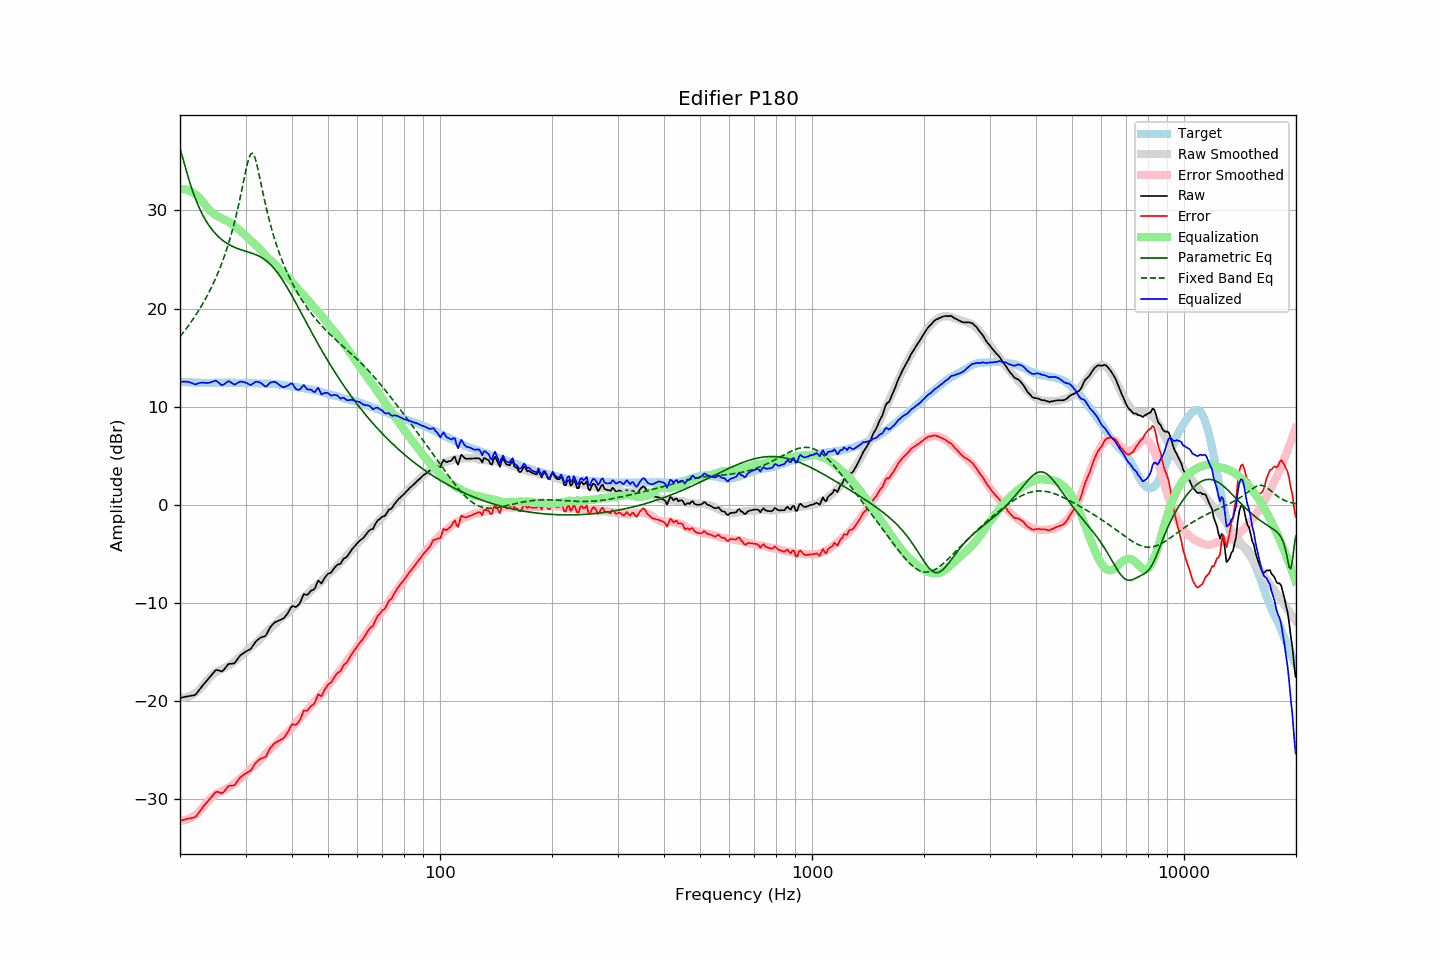

Data behind this chart, as committed beside it:
frequency, raw, error, smoothed, error_smoothed, equalization, parametric_eq, fixed_band_eq, equalized_raw, equalized_smoothed, target
20.00, -19.72, -32.24, -19.69, -32.22, 32.22, 36.29, 17.14, 12.50, 12.52, 12.52
20.20, -19.68, -32.19, -19.70, -32.21, 32.21, 35.76, 17.34, 12.53, 12.51, 12.51
20.40, -19.65, -32.15, -19.69, -32.19, 32.19, 35.18, 17.55, 12.55, 12.50, 12.50
20.61, -19.61, -32.11, -19.66, -32.16, 32.16, 34.59, 17.76, 12.55, 12.50, 12.50
20.81, -19.57, -32.05, -19.63, -32.12, 32.12, 34.01, 17.97, 12.55, 12.49, 12.48
21.02, -19.54, -32.02, -19.58, -32.06, 32.06, 33.44, 18.20, 12.52, 12.48, 12.48
21.23, -19.51, -31.98, -19.52, -31.99, 31.99, 32.90, 18.42, 12.48, 12.47, 12.47
21.44, -19.49, -31.97, -19.44, -31.91, 31.91, 32.39, 18.65, 12.42, 12.46, 12.48
21.66, -19.46, -31.93, -19.36, -31.82, 31.82, 31.90, 18.89, 12.36, 12.46, 12.47
21.87, -19.42, -31.88, -19.26, -31.71, 31.71, 31.45, 19.13, 12.28, 12.45, 12.46
22.09, -19.32, -31.77, -19.14, -31.59, 31.59, 31.02, 19.38, 12.27, 12.45, 12.45
22.31, -19.10, -31.55, -19.02, -31.46, 31.46, 30.62, 19.64, 12.36, 12.44, 12.45
22.54, -18.89, -31.33, -18.86, -31.30, 31.30, 30.25, 19.90, 12.41, 12.44, 12.44
22.76, -18.67, -31.10, -18.68, -31.11, 31.11, 29.90, 20.17, 12.44, 12.43, 12.43
22.99, -18.46, -30.88, -18.48, -30.91, 30.91, 29.58, 20.45, 12.45, 12.43, 12.42
23.22, -18.27, -30.68, -18.27, -30.70, 30.70, 29.27, 20.74, 12.43, 12.43, 12.41
23.45, -18.07, -30.50, -18.07, -30.49, 30.49, 28.99, 21.03, 12.42, 12.42, 12.42
23.69, -17.89, -30.30, -17.88, -30.30, 30.30, 28.73, 21.34, 12.41, 12.42, 12.41
23.92, -17.69, -30.10, -17.71, -30.13, 30.13, 28.48, 21.65, 12.43, 12.42, 12.41
24.16, -17.49, -29.91, -17.55, -29.97, 29.97, 28.25, 21.98, 12.47, 12.42, 12.42
24.40, -17.29, -29.72, -17.40, -29.82, 29.82, 28.03, 22.31, 12.52, 12.42, 12.43
24.65, -17.10, -29.53, -17.26, -29.68, 29.68, 27.83, 22.66, 12.58, 12.42, 12.43
24.89, -16.91, -29.34, -17.13, -29.55, 29.55, 27.65, 23.02, 12.65, 12.42, 12.43
25.14, -16.85, -29.27, -17.02, -29.44, 29.44, 27.47, 23.40, 12.59, 12.42, 12.42
25.39, -16.90, -29.32, -16.92, -29.35, 29.35, 27.31, 23.79, 12.45, 12.43, 12.42
25.65, -16.96, -29.38, -16.83, -29.26, 29.26, 27.16, 24.19, 12.31, 12.43, 12.42
25.91, -17.01, -29.44, -16.76, -29.19, 29.19, 27.02, 24.62, 12.18, 12.43, 12.43
26.16, -16.89, -29.33, -16.69, -29.12, 29.12, 26.90, 25.06, 12.22, 12.43, 12.44
26.43, -16.69, -29.13, -16.61, -29.04, 29.04, 26.78, 25.53, 12.35, 12.43, 12.44
26.69, -16.48, -28.92, -16.53, -28.96, 28.96, 26.67, 26.01, 12.48, 12.43, 12.44
26.96, -16.27, -28.70, -16.44, -28.87, 28.87, 26.57, 26.53, 12.60, 12.43, 12.43
27.23, -16.23, -28.66, -16.34, -28.77, 28.77, 26.47, 27.06, 12.54, 12.43, 12.43
27.50, -16.22, -28.65, -16.23, -28.66, 28.66, 26.39, 27.63, 12.44, 12.43, 12.43
27.77, -16.21, -28.65, -16.10, -28.53, 28.53, 26.31, 28.23, 12.33, 12.43, 12.44
28.05, -16.15, -28.59, -15.96, -28.40, 28.40, 26.24, 28.86, 12.24, 12.43, 12.44
28.33, -15.92, -28.34, -15.83, -28.26, 28.26, 26.17, 29.53, 12.34, 12.43, 12.42
28.62, -15.70, -28.12, -15.69, -28.12, 28.12, 26.11, 30.23, 12.42, 12.43, 12.42
28.90, -15.47, -27.90, -15.56, -27.99, 27.99, 26.05, 30.97, 12.52, 12.43, 12.43
29.19, -15.31, -27.74, -15.43, -27.86, 27.86, 25.99, 31.74, 12.55, 12.43, 12.43
29.48, -15.20, -27.62, -15.30, -27.72, 27.72, 25.94, 32.54, 12.53, 12.42, 12.42
29.78, -15.08, -27.50, -15.16, -27.57, 27.57, 25.89, 33.34, 12.50, 12.42, 12.42
30.08, -14.97, -27.40, -15.00, -27.41, 27.41, 25.84, 34.12, 12.44, 12.41, 12.43
30.38, -14.88, -27.30, -14.83, -27.23, 27.23, 25.79, 34.83, 12.36, 12.41, 12.42
30.68, -14.80, -27.20, -14.66, -27.07, 27.07, 25.74, 35.40, 12.27, 12.40, 12.40
30.99, -14.71, -27.11, -14.52, -26.91, 26.91, 25.69, 35.76, 12.21, 12.40, 12.40
31.30, -14.47, -26.86, -14.39, -26.78, 26.78, 25.63, 35.84, 12.31, 12.39, 12.39
31.61, -14.23, -26.61, -14.26, -26.65, 26.65, 25.57, 35.64, 12.42, 12.38, 12.38
31.93, -13.98, -26.35, -14.13, -26.51, 26.51, 25.51, 35.19, 12.53, 12.38, 12.37
32.24, -13.81, -26.18, -13.99, -26.36, 26.36, 25.44, 34.56, 12.54, 12.37, 12.37
32.57, -13.70, -26.05, -13.83, -26.19, 26.19, 25.36, 33.82, 12.49, 12.36, 12.35
32.89, -13.57, -25.92, -13.65, -26.01, 26.01, 25.27, 33.04, 12.44, 12.36, 12.35
33.22, -13.50, -25.85, -13.47, -25.83, 25.83, 25.18, 32.25, 12.33, 12.35, 12.35
33.55, -13.46, -25.80, -13.29, -25.64, 25.64, 25.07, 31.48, 12.18, 12.35, 12.34
33.89, -13.41, -25.76, -13.11, -25.45, 25.45, 24.95, 30.74, 12.05, 12.34, 12.35
34.23, -13.18, -25.51, -12.94, -25.27, 25.27, 24.83, 30.03, 12.10, 12.34, 12.33
34.57, -12.85, -25.18, -12.78, -25.11, 25.11, 24.69, 29.35, 12.27, 12.33, 12.33
34.92, -12.53, -24.85, -12.64, -24.96, 24.96, 24.53, 28.72, 12.43, 12.33, 12.32
35.27, -12.33, -24.66, -12.50, -24.82, 24.82, 24.37, 28.11, 12.49, 12.32, 12.33
35.62, -12.16, -24.47, -12.37, -24.68, 24.68, 24.19, 27.55, 12.52, 12.31, 12.31
35.97, -12.00, -24.31, -12.22, -24.52, 24.52, 24.00, 27.01, 12.53, 12.30, 12.31
... 635 more rows
